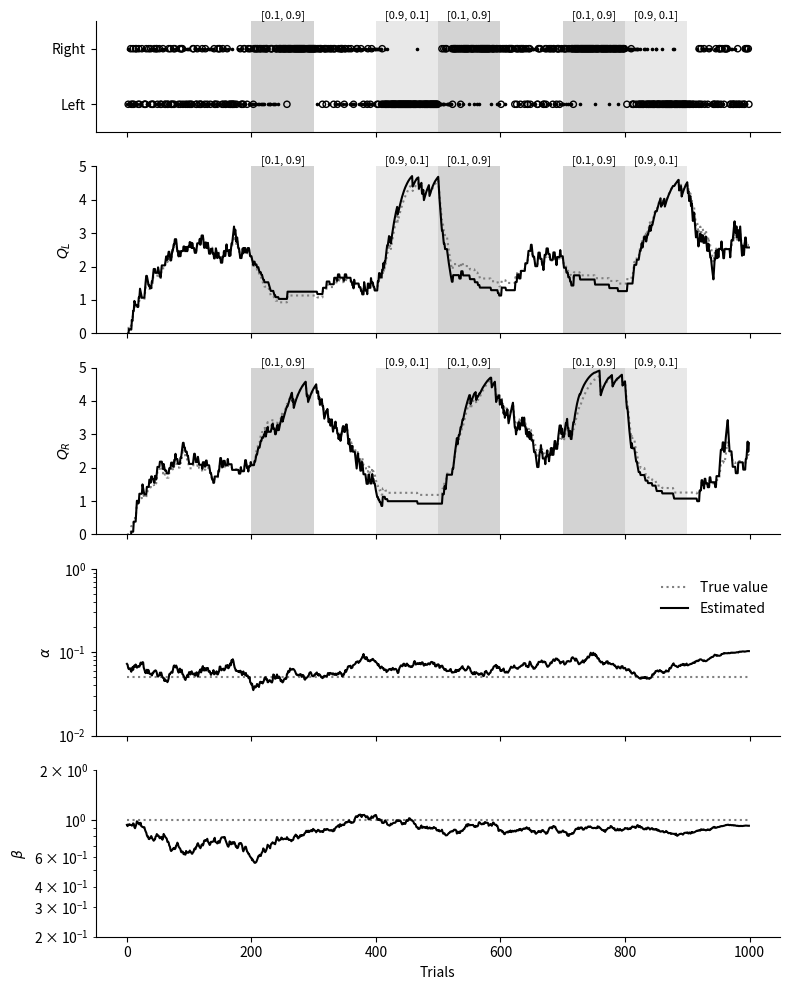

Here is the Python script that generated this plot:
import numpy as np
import matplotlib.pyplot as plt
import pandas as pd
import itertools
from tqdm import tqdm

# ==========================================
# 1. Generative Environment & Agent
# ==========================================
def generate_environment_and_data(num_trials=1000):
    """Generates synthetic choices and rewards mimicking Samejima et al. (2003)."""
    np.random.seed(42)
    
    true_alpha = 0.05
    true_beta = 1.0

    blocks = [
        (200, [0.5, 0.5], 'white'),
        (100, [0.1, 0.9], 'darkgray'),
        (100, [0.5, 0.5], 'white'),
        (100, [0.9, 0.1], 'lightgray'),
        (100, [0.1, 0.9], 'darkgray'),
        (100, [0.5, 0.5], 'white'),
        (100, [0.1, 0.9], 'darkgray'),
        (100, [0.9, 0.1], 'lightgray'),
        (100, [0.5, 0.5], 'white')
    ]

    P_R = np.zeros((num_trials, 2))
    block_colors = []
    idx = 0
    for length, probs, color in blocks:
        P_R[idx:idx+length, :] = probs
        block_colors.append((idx, idx+length, color, probs))
        idx += length

    choices = np.zeros(num_trials, dtype=int)
    rewards = np.zeros(num_trials)
    true_Q = np.zeros((num_trials, 2))
    Q = np.zeros(2)

    for t in range(num_trials):
        true_Q[t] = Q.copy()
        exp_Q = np.exp(true_beta * Q)
        probs = exp_Q / np.sum(exp_Q)
        action = np.random.choice([0, 1], p=probs)
        reward = 5.0 if np.random.rand() < P_R[t, action] else 0.0
        
        Q[action] += true_alpha * (reward - Q[action])
        choices[t] = action
        rewards[t] = reward

    return choices, rewards, true_Q, block_colors, true_alpha, true_beta


# ==========================================
# 2. 4D Particle Filter Logic
# ==========================================
def execute_particle_filter(choices, rewards, sigma_alpha=0.05, sigma_beta=0.02, num_particles=1500):
    """Runs a 4D particle filter with a Genealogical Backward Smoother."""
    num_trials = len(choices)
    
    # --- 1. Pre-allocate History Tracking Arrays ---
    particles_hist = np.zeros((num_trials, num_particles, 4))
    parent_indices = np.zeros((num_trials, num_particles), dtype=int)
    
    # Initialize particles: Mean {0,0,0,0}, Variance {1, 1, 3, 1}
    particles = np.zeros((num_particles, 4))
    particles[:, 0] = np.random.normal(0, 1, num_particles)
    particles[:, 1] = np.random.normal(0, 1, num_particles)
    particles[:, 2] = np.random.normal(0, np.sqrt(3), num_particles) 
    particles[:, 3] = np.random.normal(0, 1, num_particles)

    # ==========================================
    # FORWARD FILTER PASS
    # ==========================================
    for t in range(num_trials):
        # A. Prediction: Drift meta-parameters
        particles[:, 2] += np.random.normal(0, sigma_alpha, num_particles)
        particles[:, 3] += np.random.normal(0, sigma_beta, num_particles)

        alpha_vals = np.exp(particles[:, 2])
        beta_vals = np.exp(particles[:, 3])
        Q_vals = particles[:, :2]

        # B. Observation: Likelihood 
        max_Q = np.max(Q_vals, axis=1, keepdims=True)
        exp_Q = np.exp(beta_vals[:, None] * (Q_vals - max_Q))
        probs = exp_Q / np.sum(exp_Q, axis=1, keepdims=True)
        
        p_choice = probs[np.arange(num_particles), choices[t]]
        weights = p_choice / (np.sum(p_choice) + 1e-16)

        # C. Save State BEFORE Resampling
        particles_hist[t] = particles.copy()

        # D. Resample & Record Genealogy
        idx = np.random.choice(num_particles, size=num_particles, p=weights)
        parent_indices[t] = idx
        particles = particles[idx].copy()
        
        # E. Action: Deterministic Q-update
        alpha_vals_resampled = np.exp(particles[:, 2])
        particles[:, choices[t]] += alpha_vals_resampled * (rewards[t] - particles[:, choices[t]])
        
    # ==========================================
    # BACKWARD SMOOTHING PASS (Ancestor Tracing)
    # ==========================================
    smoothed_particles = np.zeros((num_trials, num_particles, 4))
    
    # Start with the indices of the particles that survived at the very end (T)
    current_idx = np.arange(num_particles)
    
    # Trace backwards from T-1 down to 0
    for t in range(num_trials - 1, -1, -1):
        # Find who the parents were at this specific time step
        current_idx = parent_indices[t][current_idx]
        
        # Extract the exact pre-resampled states of those specific parents
        smoothed_particles[t] = particles_hist[t][current_idx]
        
    # Recalculate the expected values using only the smoothed lineage
    est_Q = np.mean(smoothed_particles[:, :, :2], axis=1)
    est_alpha = np.mean(np.exp(smoothed_particles[:, :, 2]), axis=1)
    est_beta = np.mean(np.exp(smoothed_particles[:, :, 3]), axis=1)
    
    return est_Q, est_alpha, est_beta


# ==========================================
# 3. Grid Sweep Optimization
# ==========================================
def run_meta_parameter_sweep():
    """Sweeps over drift variances to find the optimal tracking configuration."""
    print("Starting Grid Sweep for Meta-Meta Parameters...")
    choices, rewards, _, _, true_alpha, true_beta = generate_environment_and_data()
    
    sigma_alpha_range = [0.01, 0.05, 0.1]
    sigma_beta_range = [0.001, 0.005, 0.02, 0.05]
    results = []
    
    for s_alpha, s_beta in tqdm(list(itertools.product(sigma_alpha_range, sigma_beta_range))):
        # Use 500 particles for faster grid sweeping
        _, est_alpha, est_beta = execute_particle_filter(
            choices, rewards, s_alpha, s_beta, num_particles=500
        )
        
        # Calculate MAE (ignoring first 100 trials of burn-in)
        burn_in = 100
        mae_a = np.mean(np.abs(est_alpha[burn_in:] - true_alpha))
        mae_b = np.mean(np.abs(est_beta[burn_in:] - true_beta))
        
        # Combined error metric (weighted to balance scale differences)
        combined_error = mae_a + (mae_b * 0.1) 
        
        results.append({
            'sigma_alpha': s_alpha,
            'sigma_beta': s_beta,
            'MAE_alpha': mae_a,
            'MAE_beta': mae_b,
            'Combined_Error': combined_error
        })
        
    df = pd.DataFrame(results).sort_values(by='Combined_Error')
    print("\n--- Top 3 Parameter Configurations ---")
    print(df.head(3).to_string(index=False))


# ==========================================
# 4. Main Execution & Visualization
# ==========================================
def visualize_best_tracking(sigma_alpha=0.05, sigma_beta=0.005):
    """Runs the filter with the optimized parameters and plots the results."""
    print(f"\nRunning final high-resolution tracking (s_alpha={sigma_alpha}, s_beta={sigma_beta})...")
    
    # 1. Fetch Data
    choices, rewards, true_Q, block_colors, true_alpha, true_beta = generate_environment_and_data()
    num_trials = len(choices)
    
    # 2. Run Filter
    est_Q, est_alpha, est_beta = execute_particle_filter(
        choices, rewards, sigma_alpha, sigma_beta, num_particles=1500
    )
    
    # 3. Plotting
    fig, axes = plt.subplots(5, 1, figsize=(8, 10), sharex=True, gridspec_kw={'height_ratios': [1, 1.5, 1.5, 1.5, 1.5]})

    def add_blocks(ax):
        for start, end, color, prob in block_colors:
            if color != 'white':
                ax.axvspan(start, end, color=color, alpha=0.5, lw=0)
                if prob == [0.1, 0.9]:
                    ax.text(start + 50, ax.get_ylim()[1], '[0.1, 0.9]', ha='center', va='bottom', fontsize=8)
                elif prob == [0.9, 0.1]:
                    ax.text(start + 50, ax.get_ylim()[1], '[0.9, 0.1]', ha='center', va='bottom', fontsize=8)

    # (a) Choices and Rewards
    axes[0].set_ylim(-0.5, 1.5)
    axes[0].set_yticks([0, 1])
    axes[0].set_yticklabels(['Left', 'Right'])
    add_blocks(axes[0])
    
    unrewarded = rewards == 0
    rewarded = rewards > 0
    axes[0].scatter(np.where(unrewarded)[0], choices[unrewarded], color='black', s=10, marker='.')
    axes[0].scatter(np.where(rewarded)[0], choices[rewarded], edgecolors='black', facecolors='none', s=20, marker='o')

    # (b) Q_L
    axes[1].plot(true_Q[:, 0], ':', color='gray', label='True value')
    axes[1].plot(est_Q[:, 0], '-', color='black', label='Estimated')
    axes[1].set_ylabel('$Q_L$')
    axes[1].set_ylim(0, 5)
    add_blocks(axes[1])

    # (c) Q_R
    axes[2].plot(true_Q[:, 1], ':', color='gray')
    axes[2].plot(est_Q[:, 1], '-', color='black')
    axes[2].set_ylabel('$Q_R$')
    axes[2].set_ylim(0, 5)
    add_blocks(axes[2])

    # (d) Alpha
    axes[3].plot(np.full(num_trials, true_alpha), ':', color='gray', label='True value')
    axes[3].plot(est_alpha, '-', color='black', label='Estimated')
    axes[3].set_ylabel(r'$\alpha$')
    axes[3].set_yscale('log')
    axes[3].set_ylim(1e-2, 1e0)
    axes[3].legend(loc='upper right', frameon=False)

    # (e) Beta
    axes[4].plot(np.full(num_trials, true_beta), ':', color='gray')
    axes[4].plot(est_beta, '-', color='black')
    axes[4].set_ylabel(r'$\beta$')
    axes[4].set_yscale('log')
    axes[4].set_ylim(0.2, 2)
    axes[4].set_xlabel('Trials')

    for ax in axes:
        ax.spines['top'].set_visible(False)
        ax.spines['right'].set_visible(False)

    plt.tight_layout()
    plt.show()

if __name__ == "__main__":
    # Choose whether you want to run the sweep or just visualize the best result
    
    # 1. Run the parameter optimization
    # run_meta_parameter_sweep()
    
    # 2. Visualize using the best found parameters
    visualize_best_tracking(sigma_alpha=0.05, sigma_beta=0.020)
